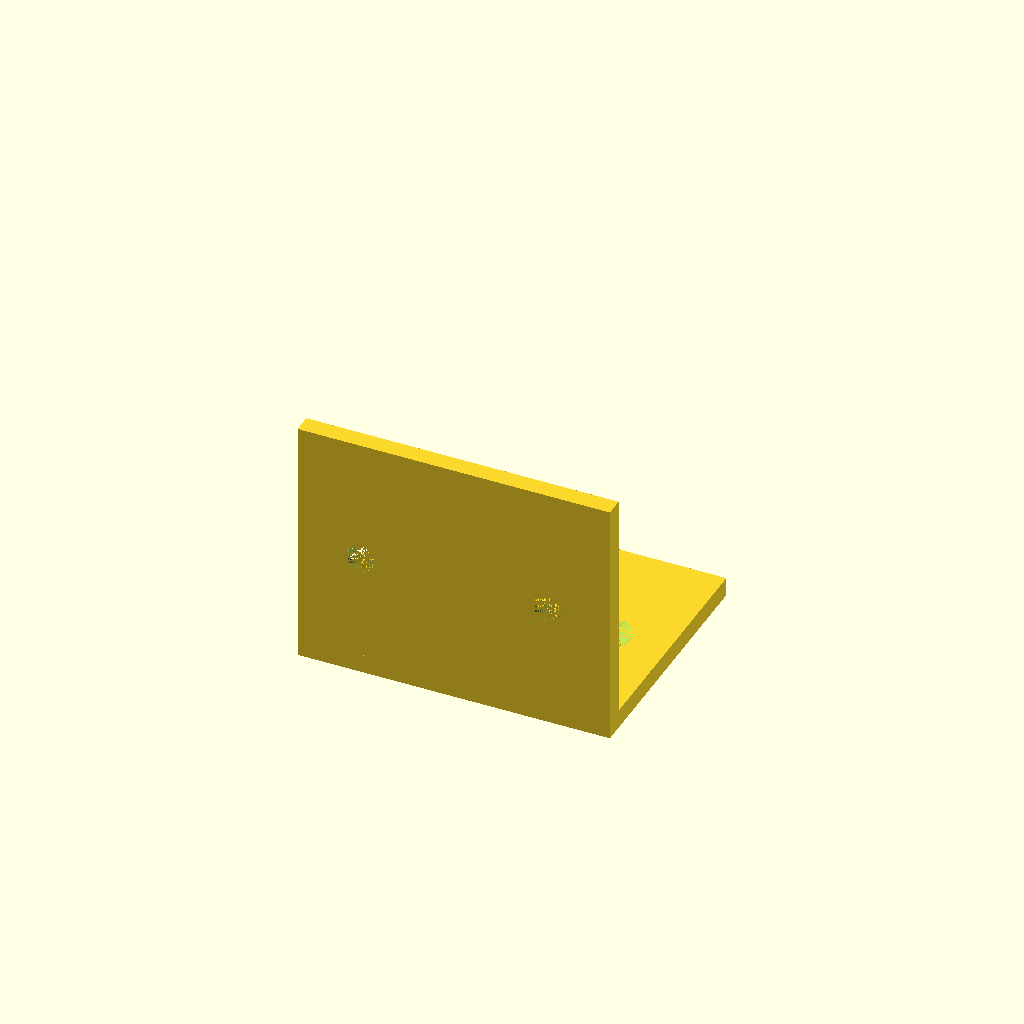
Cell 1: the model at its default parameters.
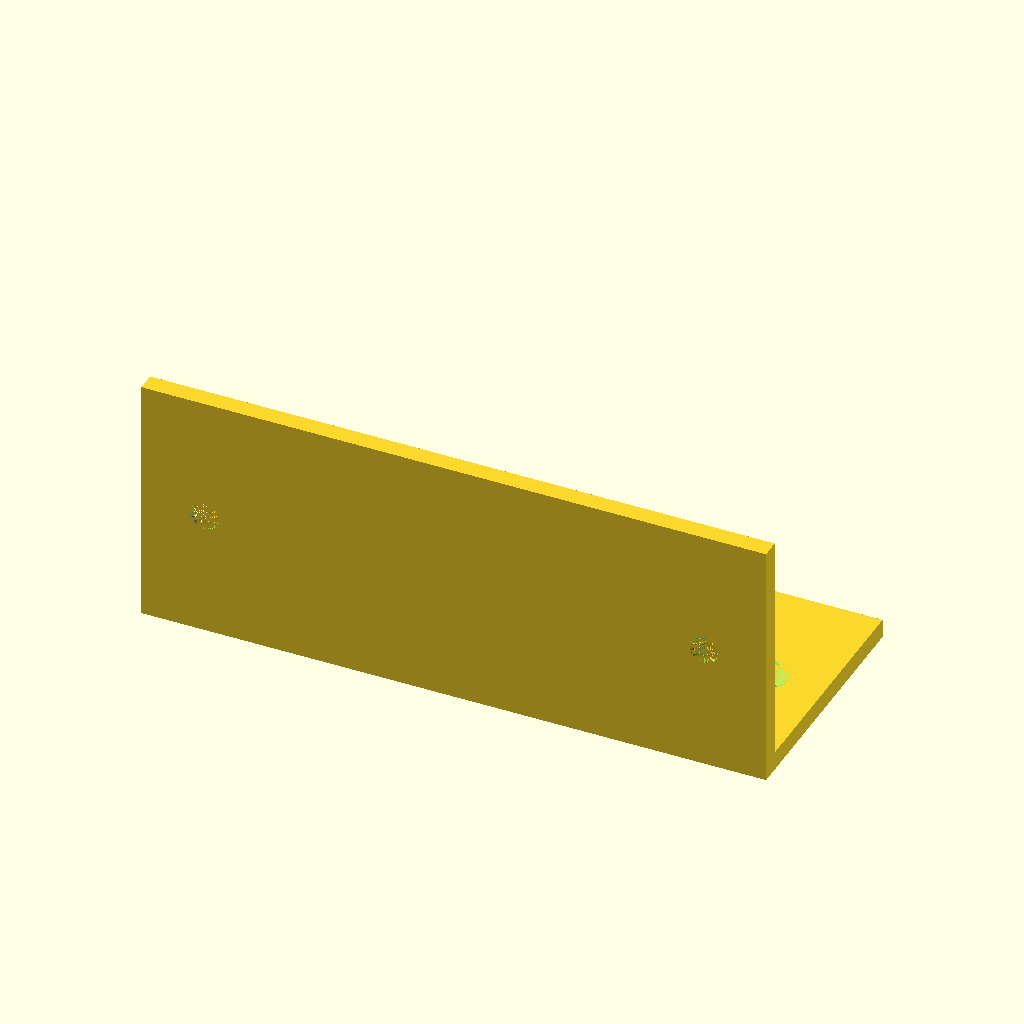
Cell 2: the same model with width = 100.
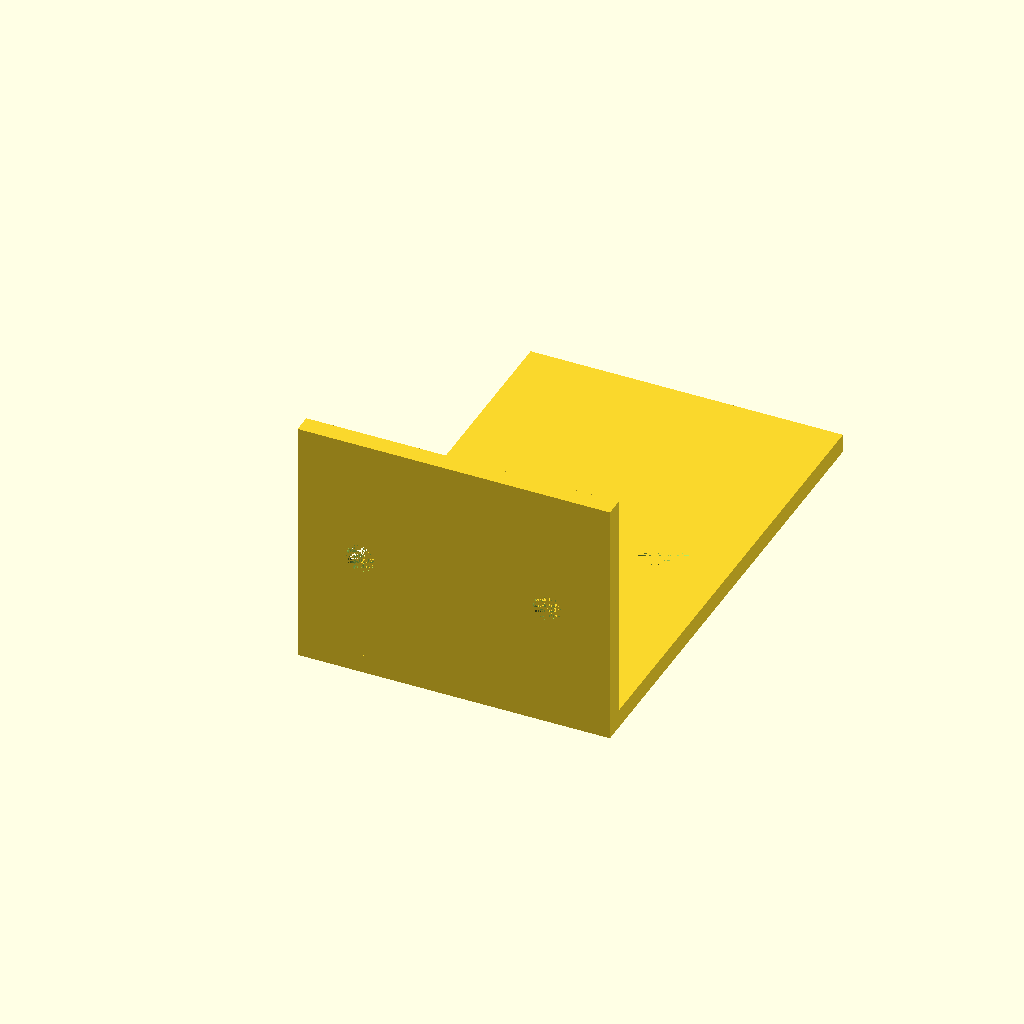
Cell 3 — depth set to 80, the other parameters unchanged.
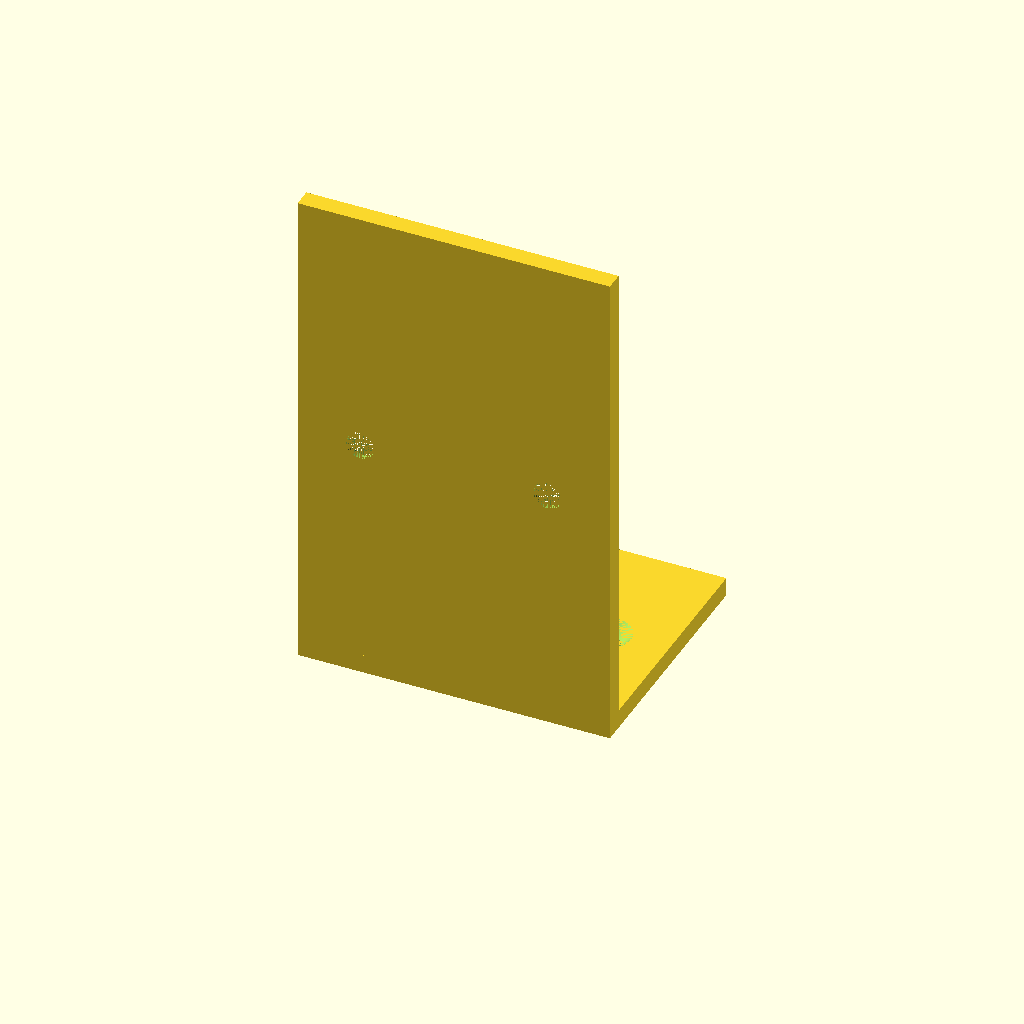
Cell 4: the same model with height = 80.
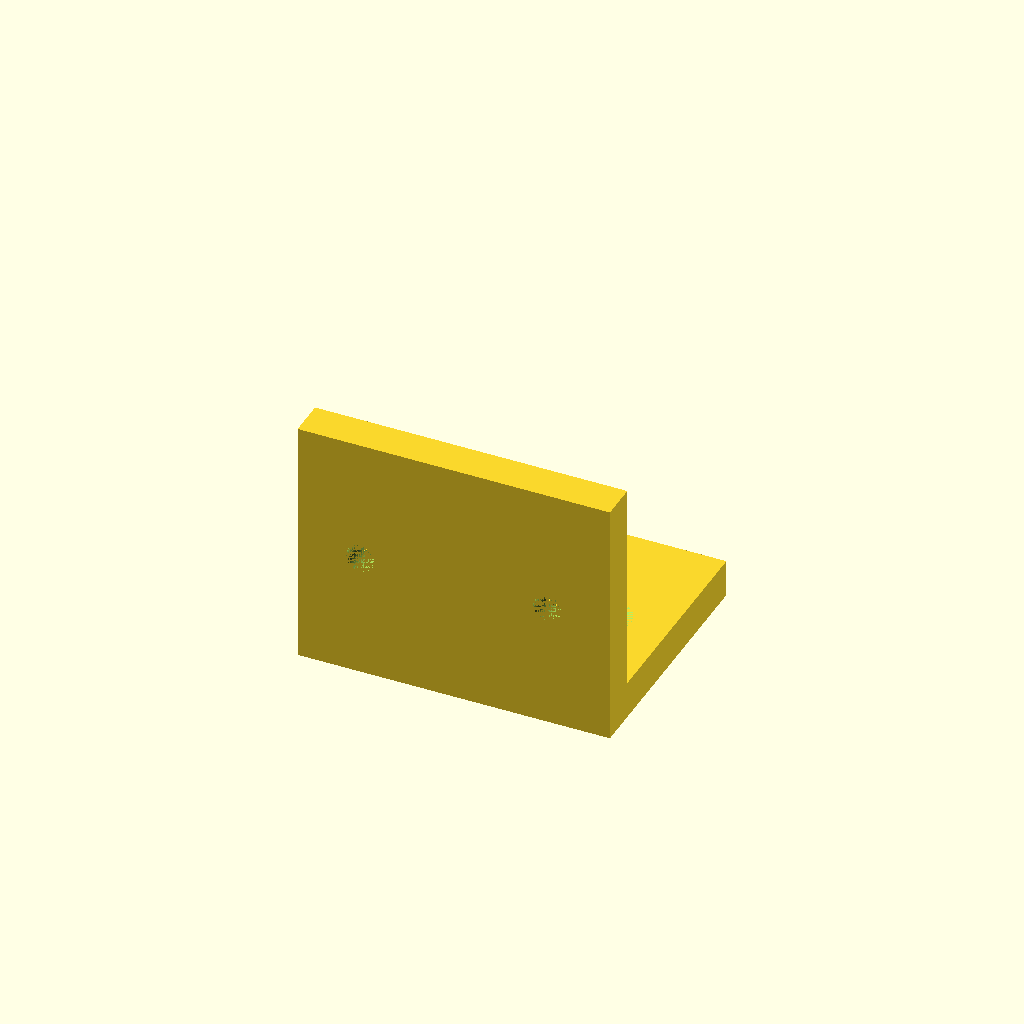
Cell 5: the same model with thickness = 6.
All cells are drawn from one camera (rotation 55°, 0°, 25°, orthographic, colour scheme Cornfield), so only the parameter changes between them.
Source of the model, results/tier-2-l-bracket/bare_gpt-5-codex-628b5413fe25-2026-04-28T14-17-52-432Z/final.scad:
$fn = 80;

width = 50;
depth = 40;
height = 40;
thickness = 3;

hole_d = 4.5;
cs_d = 8;
cs_depth = 2;

hole_offset = width / 2 - 10;
depth_center = depth / 2;
height_center = height / 2;

module horizontal_hole(x_pos) {
    translate([x_pos, depth_center, 0]) {
        cylinder(h = thickness, r = hole_d / 2);
        translate([0, 0, thickness - cs_depth])
            cylinder(h = cs_depth, r1 = hole_d / 2, r2 = cs_d / 2);
    }
}

module vertical_hole(x_pos) {
    translate([x_pos, 0, height_center])
        rotate([-90, 0, 0]) {
            cylinder(h = thickness, r = hole_d / 2);
            translate([0, 0, thickness - cs_depth])
                cylinder(h = cs_depth, r1 = hole_d / 2, r2 = cs_d / 2);
        }
}

difference() {
    union() {
        translate([-width / 2, 0, 0]) cube([width, depth, thickness]);
        translate([-width / 2, 0, 0]) cube([width, thickness, height]);
    }
    for (x_pos = [-hole_offset, hole_offset]) {
        horizontal_hole(x_pos);
        vertical_hole(x_pos);
    }
}
Parameter table extracted from the source (name, type, default, range or options):
width: number, default 50
depth: number, default 40
height: number, default 40
thickness: number, default 3
hole_d: number, default 4.5
cs_d: number, default 8
cs_depth: number, default 2
